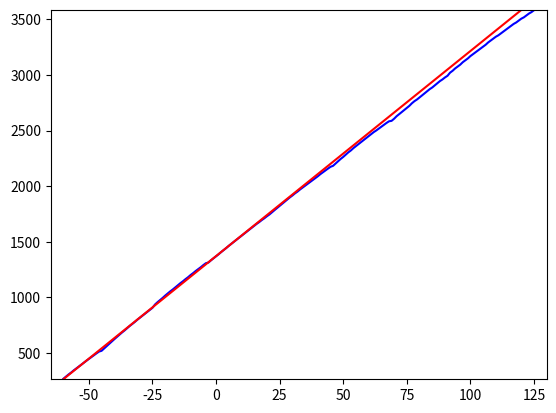

This chart was generated by the following Python code:
import matplotlib.pyplot as plt
from scipy import interpolate

def minElement(list):
    min = 10000
    for element in list:
        if int(element) < min:
            min = int(element)
    return min


def maxElement(list):
    max = -10000
    for element in list:
        if int(element) > max:
            max = int(element)
    return max

def interpol(xlist_test, ylist_test):
    tck = interpolate.splrep(xlist_test, ylist_test)
    temperaturerite = xlist_test[0]
    stop_step = xlist_test[len(xlist_test) - 1]
    step = 0.1
    interval_y = []
    interval_x = []
    interval = []

    while round(temperaturerite, 2) <= stop_step:
        interval_x.append(round(temperaturerite, 2))
        interval_y.append(interpolate.splev(temperaturerite, tck))
        temperaturerite = temperaturerite + step
    interval.append(interval_x)
    interval.append(interval_y)
    return interval

real_y = [266.175, 284.6025, 303.03, 321.4575, 339.885, 358.3125, 376.74, 395.1675, 413.595, 432.0225, 450.45, 468.8775, 487.305, 505.7325, 524.16, 542.5875, 561.015, 579.4425, 597.87, 616.2975, 634.725, 653.1525, 671.58, 690.0075, 708.435, 726.8625, 745.29, 763.7175, 782.145, 800.5725, 819, 837.4275, 855.855, 874.2825, 892.71, 911.1375, 929.565, 947.9925, 966.42, 984.8475, 1003.275, 1021.7025, 1040.13, 1058.5575, 1076.985, 1095.4125, 1113.84, 1132.2675, 1150.695, 1169.1225, 1187.55, 1205.9775, 1224.405, 1242.8325, 1261.26, 1279.6875, 1298.115, 1316.5425, 1334.97, 1353.3975, 1371.825, 1390.2525, 1408.68, 1427.1075, 1445.535, 1463.9625, 1482.39, 1500.8175, 1519.245, 1537.6725, 1556.1, 1574.5275, 1592.955, 1611.3825, 1629.81, 1648.2375, 1666.665, 1685.0925, 1703.52, 1721.9475, 1740.375, 1758.8025, 1777.23, 1795.6575, 1814.085, 1832.5125, 1850.94, 1869.3675, 1887.795, 1906.2225, 1924.65, 1943.0775, 1961.505, 1979.9325, 1998.36, 2016.7875, 2035.215, 2053.6425, 2072.07, 2090.4975, 2108.925, 2127.3525, 2145.78, 2164.2075, 2182.635, 2201.0625, 2219.49, 2237.9175, 2256.345, 2274.7725, 2293.2, 2311.6275, 2330.055, 2348.4825, 2366.91, 2385.3375, 2403.765, 2422.1925, 2440.62, 2459.0475, 2477.475, 2495.9025, 2514.33, 2532.7575, 2551.185, 2569.6125, 2588.04, 2606.4675, 2624.895, 2643.3225, 2661.75, 2680.1775, 2698.605, 2717.0325, 2735.46, 2753.8875, 2772.315, 2790.7425, 2809.17, 2827.5975, 2846.025, 2864.4525, 2882.88, 2901.3075, 2919.735, 2938.1625, 2956.59, 2975.0175, 2993.445, 3011.8725, 3030.3, 3048.7275, 3067.155, 3085.5825, 3104.01, 3122.4375, 3140.865, 3159.2925, 3177.72, 3196.1475, 3214.575, 3233.0025, 3251.43, 3269.8575, 3288.285, 3306.7125, 3325.14, 3343.5675, 3361.995, 3380.4225, 3398.85, 3417.2775, 3435.705, 3454.1325, 3472.56, 3490.9875, 3509.415, 3527.8425, 3546.27, 3564.6975, 3583.125, 3601.5525, 3619.98, 3638.4075, 3656.835, 3675.2625]
real_x = [i for i in range(-60, 126, 1)]

xlist = [-62.8, -39.6, -20, -0.5, 18.9, 39.3, 59.3, 78.4, 97.4, 125.7]
ylist1 = [62521,
62839,
63056,
63242,
63417,
63574,
63707,
63811,
63899,
64010]
min = ylist1[0]-200
ylist = [i - min for i in ylist1]

interval_data = interpol(xlist, ylist)
t = interval_data[0]
y = interval_data[1]

step = 0.1
tem = -47.2
razn0 = []
test_x = []
test_y = []
real_temp = []
tem = -60
while tem <= 125:
     test_x.append(tem)
     real_temp.append(tem)
     x = int(y[t.index(tem)])

     z = -1
     m = [28,43,56,70,81,90,97]
     k1 = [40,53,61,64,76,94,120,136]
     b1 = [2,14,24,30,56,102,176,224]
     # if x > (m[0] << 4):
     #     #print(0)
     #     razn0.append("R0")
     #     k = k1[0] #- 1
     #     b = b1[0] #+ 10#+ 4
     # elif x > (m[1] << 4):
     #     razn0.append("R1")
     #     #print(1)
     #     k = k1[1] #+ 1
     #     b = b1[1] #+ 3
     # elif x > (m[2] << 4):
     #     razn0.append("R2")
     #     #print(2)
     #     k = k1[2] #+ 1
     #     b = b1[2] #- 1 #+ 2
     # elif x > (m[3] << 4):
     #     razn0.append("R3")
     #     #print(3)
     #     k = k1[3] #+ 1
     #     b = b1[3] #+ 1 #+ 3
     # elif x > (m[4] << 4):
     #     razn0.append("R4")
     #     #print(4)
     #     k = k1[4]  # Угол не верный
     #     b = b1[4]  #+ 1#+ 2
     # elif x > (m[5] << 4):
     #     razn0.append("R5")
     #     #print(5)
     #     k = k1[5]
     #     b = b1[5] #- 1
     # elif x > (m[6] << 4):
     #     razn0.append("R6")
     #     #print(6)
     #     k = k1[6] #+ 1
     #     b = b1[6] #+ 1
     # elif x <= (m[6] << 4):
     #     razn0.append("R7")
     #     #print(7)
     #     k = k1[7]
     #     b = b1[7]
     #     #z = -1
     if x < (m[0] << 4):
         #print(0)
         razn0.append("R0")
         k = k1[0]
         b = b1[0]
     elif x < (m[1] << 4):
         razn0.append("R1")
         #print(1)
         k = k1[1]
         b = b1[1]
     elif x < (m[2] << 4):
         razn0.append("R2")
         #print(2)
         k = k1[2]
         b = b1[2]
     elif x < (m[3] << 4):
         razn0.append("R3")
         #print(3)
         k = k1[3]
         b = b1[3]
     elif x < (m[4] << 4):
         razn0.append("R4")
         #print(4)
         k = k1[4]
         b = b1[4]
     elif x < (m[5] << 4):
         razn0.append("R5")
         #print(5)
         k = k1[5]
         b = b1[5]
     elif x < (m[6] << 4):
         razn0.append("R6")
         #print(6)
         k = k1[6]
         b = b1[6]
     elif x >= (m[6] << 4):
         razn0.append("R7")
         #print(7)
         k = k1[7]
         b = b1[7]
         #z = -1
     kod = x * k
     new_kod = (kod >> 5) + z * (b << 4)
     #print("temp: " + str(tem) + " kod: " + str(new_kod))
     # temp = 1
     # if new_kod >= 2048:
     #     temp = -1 * (new_kod - 2048) * 0.0625
     # else:
     #     temp = (2047 - new_kod) * 0.0625
     test_y.append(new_kod)
     #print("Ideal temp = " + str(tem) + " Real temp = " + str(temp))
     tem = round((tem + 1), 1)
#for i in range(len(test_y)):
    #print(test_y[i] - real_y[i])
plt.axis([minElement(test_x) - 5, maxElement(test_x) + 5, minElement(test_y) - 5, maxElement(test_y) + 5])
plt.plot(test_x, test_y, color='blue')
#plt.plot(test_x, real_temp, color='red')
plt.plot(real_x, real_y, color='red')
plt.show()